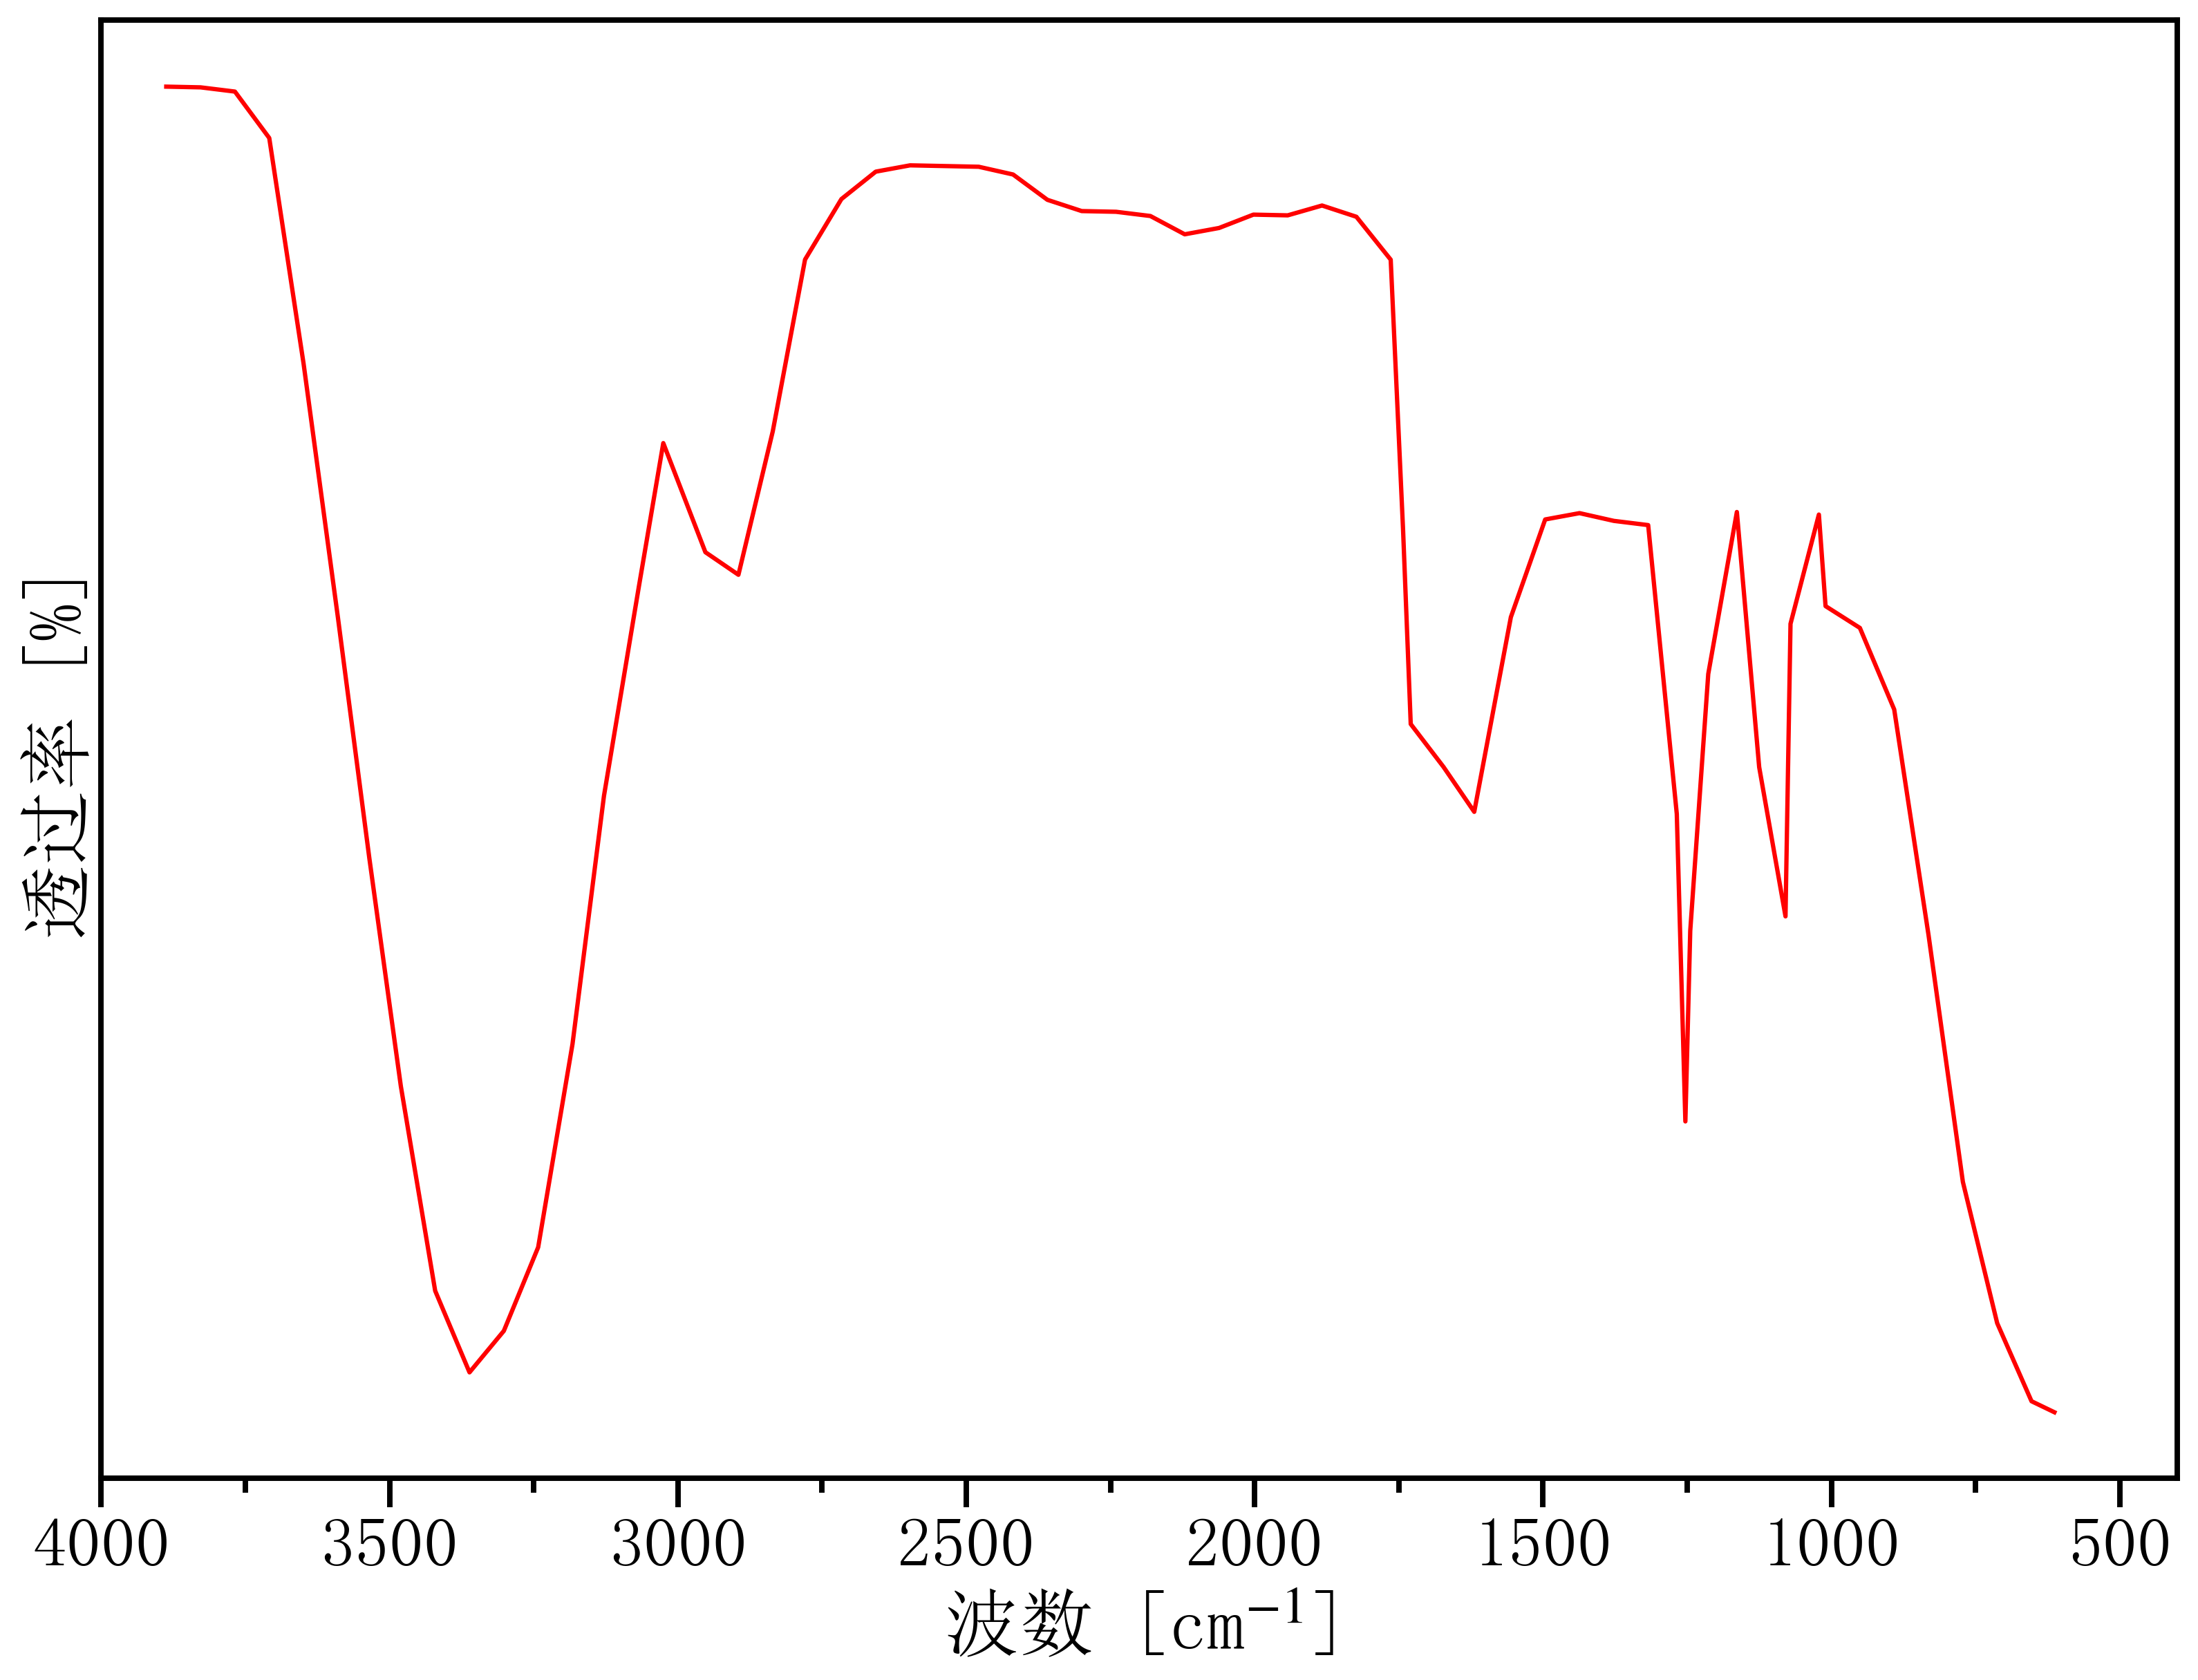

Source data for this figure (header and first rows):
3946.6124887826136, 82.374383421391
3887, 82.37
3828, 82.36
3768, 82.33
3709, 81.93
3649, 80
3589, 77.82
3535, 75.76
3480, 73.81
3421, 72.06
3361, 71.36
3302, 71.71
3242, 72.43
3183, 74.17
3128, 76.3
3068, 78.09
3025, 79.32
2952, 78.38
2895, 78.19
2836, 79.42
2780, 80.89
2716, 81.41
2657, 81.64
2597, 81.69
2538, 81.69
2478, 81.68
2419, 81.62
2359, 81.4
2300, 81.3
2240, 81.3
2181, 81.26
2121, 81.1
2062, 81.16
2002, 81.27
1943, 81.27
1883, 81.35
1824, 81.25
1764, 80.89
1743, 78.57
1729, 76.91
1673, 76.54
1619, 76.16
1556, 77.83
1496, 78.66
1437, 78.72
1377, 78.65
1318, 78.61
1268, 76.14
1253, 73.51
1245, 75.14
1213, 77.34
1164, 78.73
1125, 76.54
1080, 75.26
1071, 77.77
1022, 78.7
1010, 77.92
950.6, 77.73
891.1, 77.04
831.6, 75.1
772, 72.99
... 3 more rows
